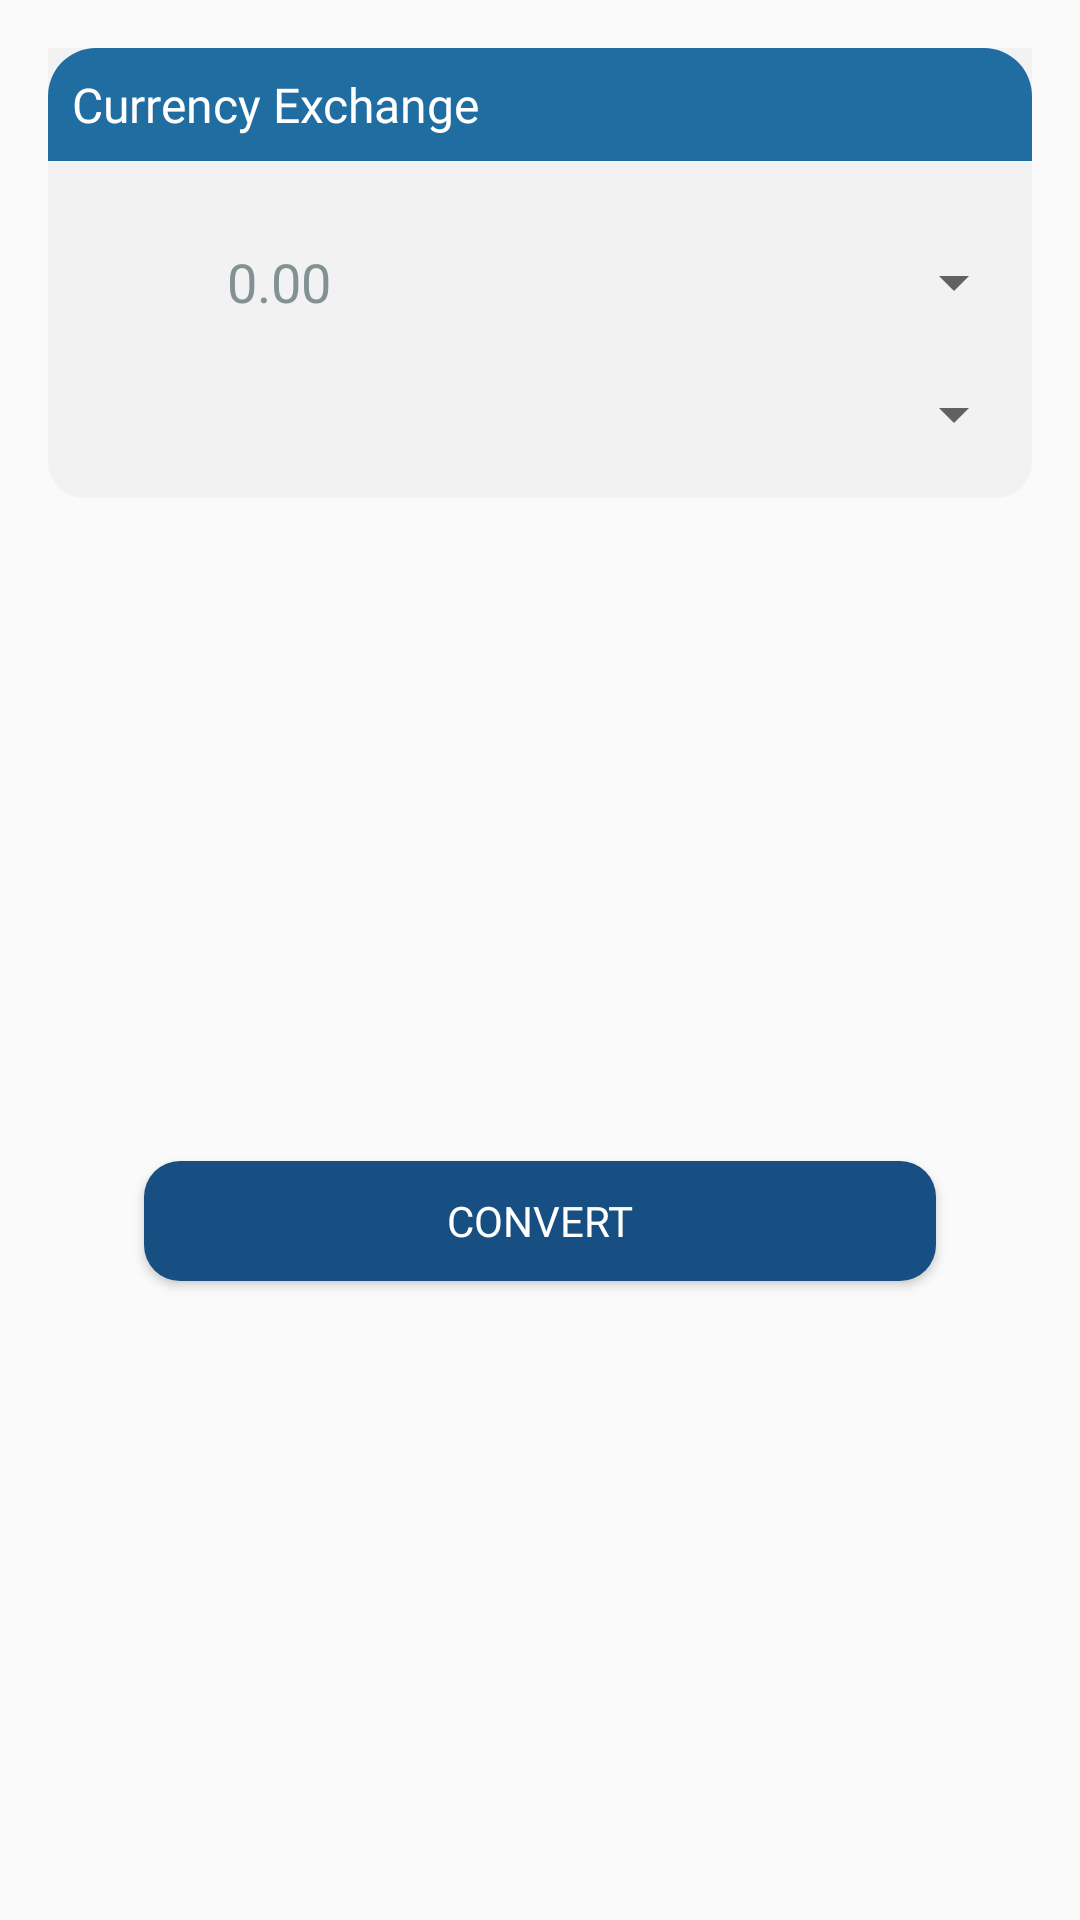

Write the Android layout XML for this screen, with the resource values it uses.
<!-- AndroidManifest.xml: application theme AppTheme -->
<!-- res/layout/currency_exchange_layout.xml -->
<?xml version="1.0" encoding="utf-8"?>
<androidx.constraintlayout.widget.ConstraintLayout
    xmlns:android="http://schemas.android.com/apk/res/android"
    xmlns:app="http://schemas.android.com/apk/res-auto"
    android:layout_width="350dp"
    android:layout_gravity="center"
    android:background="@android:color/transparent"
    android:layout_height="wrap_content">



    <androidx.constraintlayout.widget.ConstraintLayout
        android:id="@+id/constraintLayout3"
        android:layout_width="match_parent"
        android:layout_height="150dp"
        android:layout_margin="16dp"
        android:background="@drawable/dialog_bg"
        app:layout_constraintBottom_toBottomOf="parent"
        app:layout_constraintEnd_toEndOf="parent"
        app:layout_constraintStart_toStartOf="parent"
        app:layout_constraintTop_toTopOf="parent"
        app:layout_constraintVertical_bias="0.0">

        <LinearLayout
            android:layout_width="match_parent"
            android:layout_height="100dp"
            android:orientation="vertical"
            android:weightSum="2"
            app:layout_constraintBottom_toBottomOf="parent"
            app:layout_constraintEnd_toEndOf="parent"
            app:layout_constraintStart_toStartOf="parent"
            app:layout_constraintTop_toTopOf="parent"
            app:layout_constraintVertical_bias="1.0">


            <LinearLayout
                android:id="@+id/topCurrencyExchangeLL"
                android:layout_width="match_parent"
                android:layout_height="40dp"
                android:layout_marginTop="8dp"
                android:gravity="center"
                android:weightSum="2"
                app:layout_constraintBottom_toBottomOf="parent"
                app:layout_constraintEnd_toEndOf="parent"
                app:layout_constraintStart_toStartOf="parent"
                app:layout_constraintTop_toTopOf="parent"
                app:layout_constraintVertical_bias="0.42000002">

                <EditText
                    android:id="@+id/exchangeToET"
                    android:layout_width="150dp"
                    android:layout_height="40dp"
                    android:layout_marginStart="12dp"
                    android:layout_marginTop="4dp"
                    android:layout_marginEnd="12dp"
                    android:layout_marginBottom="4dp"
                    android:background="@android:color/transparent"
                    android:fontFamily="@font/poppins_medium"
                    android:gravity="center"
                    android:hint="0.00"
                    android:inputType="number"
                    android:textColor="@color/normal_text_color"
                    android:textColorHint="@color/dark_grey" />

                <Spinner
                    android:id="@+id/exchangeToSpinner"
                    android:layout_width="150dp"
                    android:layout_height="40dp"
                    android:layout_marginStart="12dp"
                    android:layout_marginTop="4dp"
                    android:layout_marginEnd="12dp"
                    android:layout_marginBottom="4dp" />

            </LinearLayout>


            <LinearLayout
                android:id="@+id/bottomCurrencyExchangeLL"
                android:layout_width="match_parent"
                android:layout_height="40dp"
                android:layout_marginTop="4dp"
                android:layout_marginBottom="16dp"
                android:gravity="center"
                android:weightSum="2"
                app:layout_constraintBottom_toBottomOf="parent"
                app:layout_constraintEnd_toEndOf="@+id/topCurrencyExchangeLL"
                app:layout_constraintStart_toStartOf="@+id/topCurrencyExchangeLL"
                app:layout_constraintTop_toBottomOf="@+id/topCurrencyExchangeLL"
                app:layout_constraintVertical_bias="0.0">

                <TextView
                    android:id="@+id/exchangeFromET"
                    android:layout_width="150dp"
                    android:layout_height="40dp"
                    android:layout_marginStart="12dp"
                    android:layout_marginTop="4dp"
                    android:layout_marginEnd="12dp"
                    android:layout_marginBottom="4dp"
                    android:background="@android:color/transparent"
                    android:fontFamily="@font/poppins_medium"
                    android:gravity="center"
                    android:textColor="@color/normal_text_color"
                    android:textColorHint="@color/dark_grey" />

                <Spinner
                    android:id="@+id/exchangeFromSpinner"
                    android:layout_width="150dp"
                    android:layout_height="40dp"
                    android:layout_marginStart="12dp"
                    android:layout_marginTop="4dp"
                    android:layout_marginEnd="12dp"
                    android:layout_marginBottom="4dp" />

            </LinearLayout>

        </LinearLayout>



    </androidx.constraintlayout.widget.ConstraintLayout>

    <TextView
        android:id="@+id/currencyExchangeTV"
        android:layout_width="match_parent"
        android:layout_height="wrap_content"
        android:background="@drawable/login_top_bg"
        android:fontFamily="@font/poppins_medium"
        android:padding="8dp"
        android:layout_marginTop="16dp"
        android:layout_marginLeft="16dp"
        android:layout_marginRight="16dp"
        android:text="@string/currency_exchange"
        android:textColor="@color/white"
        android:textSize="16sp"
        app:layout_constraintBottom_toBottomOf="parent"
        app:layout_constraintEnd_toEndOf="parent"
        app:layout_constraintStart_toStartOf="parent"
        app:layout_constraintTop_toTopOf="parent"
        app:layout_constraintVertical_bias="0.0" />

    <ImageView
        android:id="@+id/cancelDialogIV"
        android:layout_width="wrap_content"
        android:layout_height="wrap_content"
        android:layout_marginEnd="8dp"
        android:layout_marginTop="8dp"
        android:background="@drawable/ic_cancel"
        app:layout_constraintBottom_toBottomOf="@+id/constraintLayout3"
        app:layout_constraintEnd_toEndOf="parent"
        app:layout_constraintHorizontal_bias="1.0"
        app:layout_constraintStart_toStartOf="@+id/constraintLayout3"
        app:layout_constraintTop_toTopOf="parent"
        app:layout_constraintVertical_bias="0.0" />


    <Button
        android:id="@+id/convertBtn"
        android:layout_width="0dp"
        android:layout_height="40dp"
        android:layout_marginStart="32dp"
        android:layout_marginTop="16dp"
        android:layout_marginEnd="32dp"
        android:layout_marginBottom="8dp"
        android:background="@drawable/round_blue_btn"
        android:text="@string/convert"
        android:fontFamily="@font/poppins_medium"
        android:textColor="@color/white"
        app:layout_constraintBottom_toBottomOf="parent"
        app:layout_constraintEnd_toEndOf="@+id/constraintLayout3"
        app:layout_constraintStart_toStartOf="@+id/constraintLayout3"
        app:layout_constraintTop_toBottomOf="@+id/constraintLayout3" />

</androidx.constraintlayout.widget.ConstraintLayout>
<!-- resources referenced by this layout -->
<resources>
  <color name="dark_grey">#839192</color>
  <color name="normal_text_color">#313939</color>
  <color name="white">#FFF</color>
  <!-- drawable dialog_bg (drawable) -->
  <?xml version="1.0" encoding="utf-8"?>
  <shape xmlns:android="http://schemas.android.com/apk/res/android"
      android:shape="rectangle">
      <solid android:color="@color/light_grey" />
      <corners android:bottomLeftRadius="12dp"
          android:bottomRightRadius="12dp"/>
  
  </shape>
  <!-- drawable login_top_bg (drawable) -->
  <?xml version="1.0" encoding="utf-8"?>
  <shape xmlns:android="http://schemas.android.com/apk/res/android"
      android:shape="rectangle">
      <solid android:color="@color/colorPrimaryDark" />
      <corners
          android:topRightRadius="16dp"
          android:topLeftRadius="16dp"/>
  </shape>
  <!-- drawable round_blue_btn (drawable) -->
  <?xml version="1.0" encoding="utf-8"?>
  <shape xmlns:android="http://schemas.android.com/apk/res/android"
      android:shape="rectangle">
      <solid android:color="@color/blue" />
      <corners android:radius="12dp"/>
  </shape>
  <string name="convert">Convert</string>
  <string name="currency_exchange">Currency Exchange</string>
  <style name="AppTheme" parent="Theme.AppCompat.Light.NoActionBar">
          
          <item name="colorPrimary">@color/colorPrimary</item>
          <item name="colorPrimaryDark">@color/colorPrimaryDark</item>
          <item name="colorAccent">@color/colorAccent</item>
      </style>
  <color name="light_grey">#F3F2F2</color>
  <color name="colorPrimaryDark">#206DA2</color>
  <color name="blue">#184F82</color>
  <color name="colorPrimary">#191B1E</color>
  <color name="colorAccent">#206DA2</color>
</resources>
